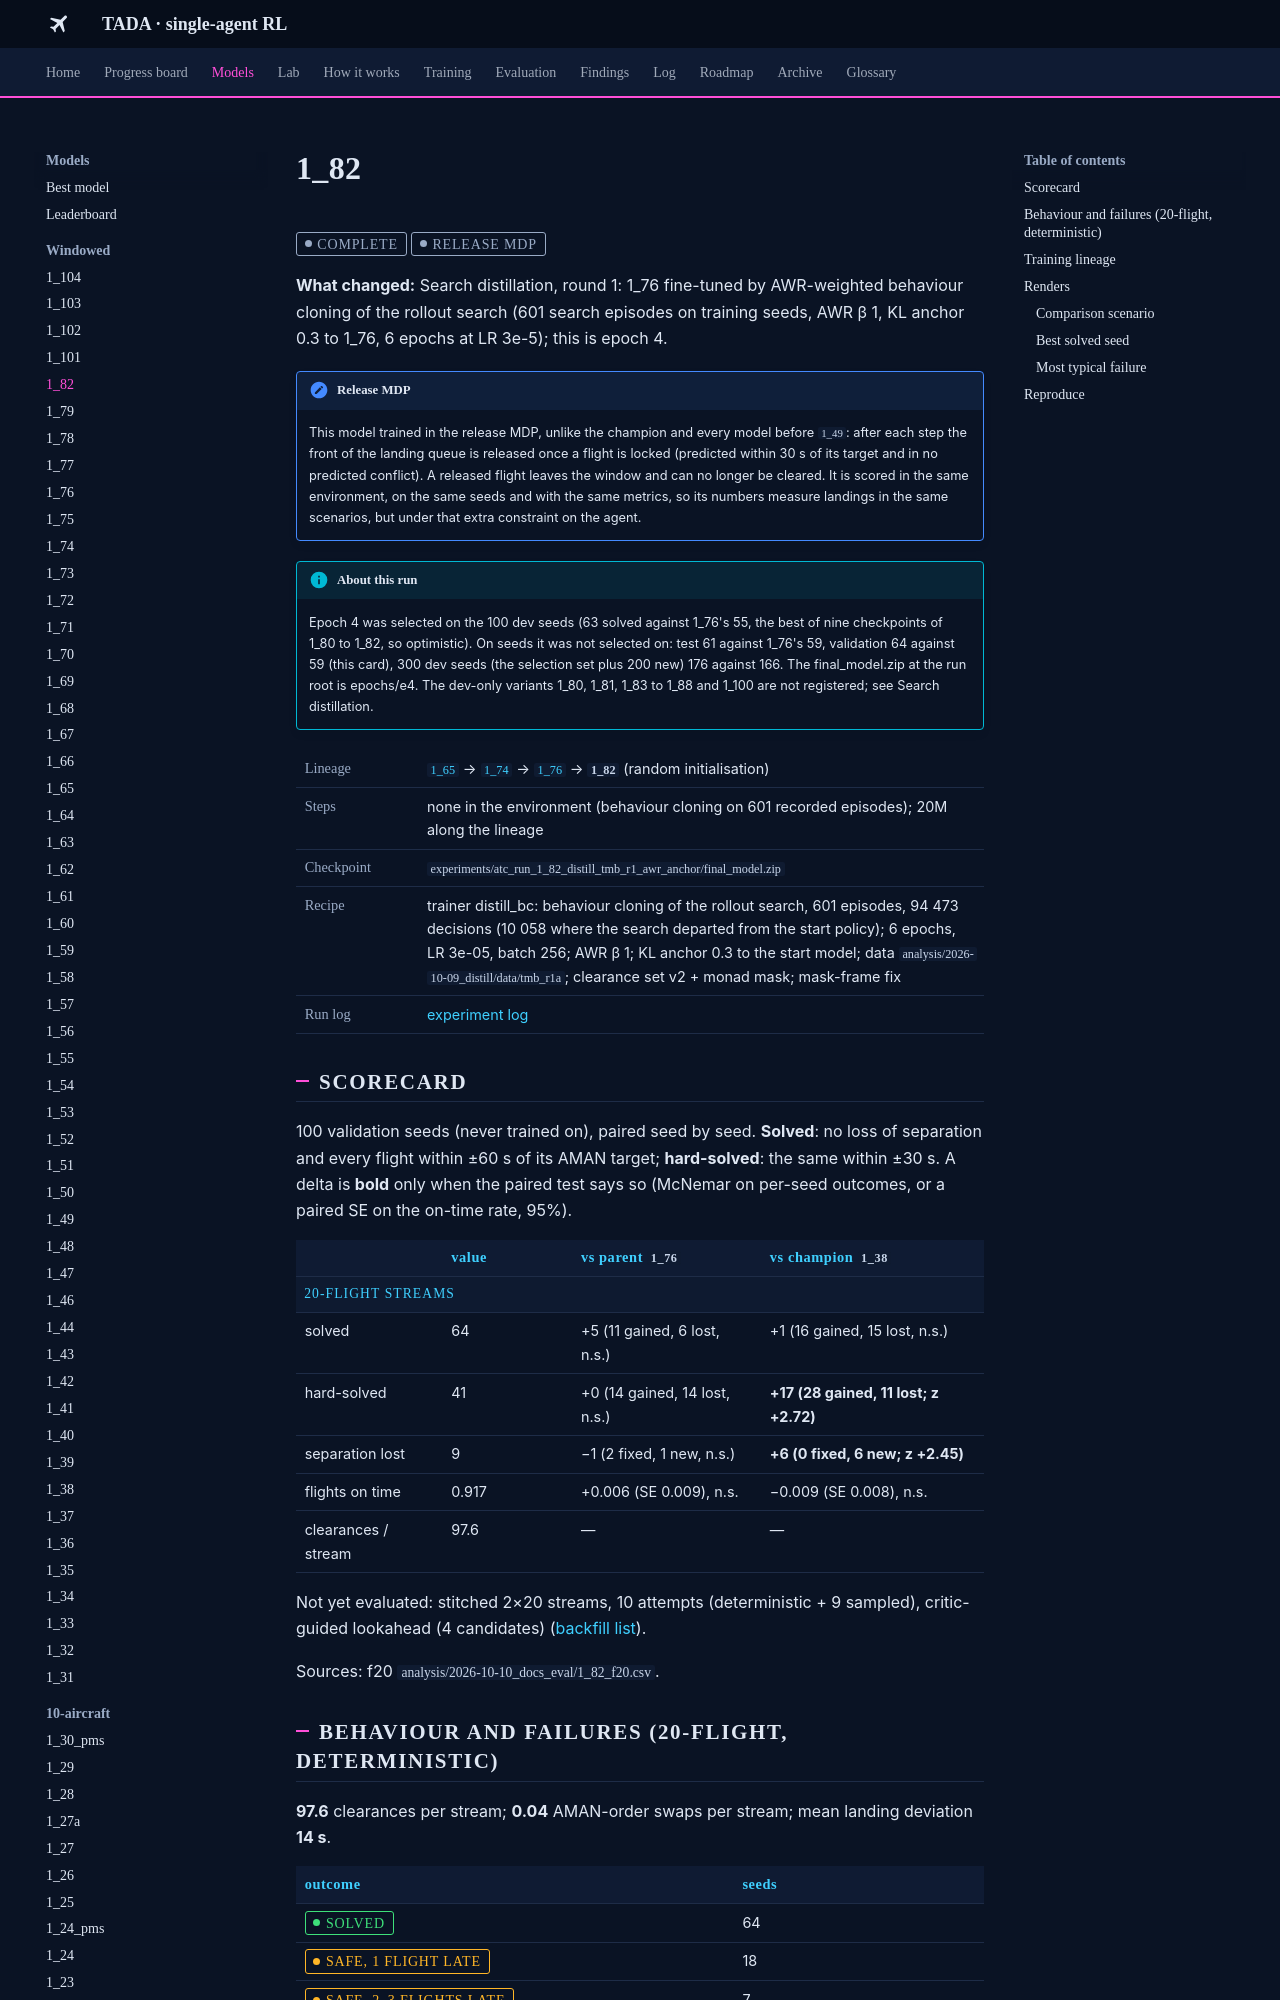

repository: leander-grech/tada-single-agent-docs · page: models/1_82/index.html · generator: mkdocs

<!-- Generated by tools/build_model_docs.py from models.yaml. Do not edit by hand. -->
# 1_82

<span class="tada-chip tada-chip--muted">complete</span> <span class="tada-chip tada-chip--muted" title="Locked flights are released from the window; trained and scored in that environment">release MDP</span>

**What changed:** Search distillation, round 1: 1_76 fine-tuned by AWR-weighted behaviour cloning of the rollout search (601 search episodes on training seeds, AWR β 1, KL anchor 0.3 to 1_76, 6 epochs at LR 3e-5); this is epoch 4.

!!! note "Release MDP"
    This model trained in the release MDP, unlike the champion and every model before `1_49`: after each step the front of the landing queue is released once a flight is locked (predicted within 30 s of its target and in no predicted conflict). A released flight leaves the window and can no longer be cleared. It is scored in the same environment, on the same seeds and with the same metrics, so its numbers measure landings in the same scenarios, but under that extra constraint on the agent.

!!! info "About this run"
    Epoch 4 was selected on the 100 dev seeds (63 solved against 1_76&#x27;s 55, the best of nine checkpoints of 1_80 to 1_82, so optimistic). On seeds it was not selected on: test 61 against 1_76&#x27;s 59, validation 64 against 59 (this card), 300 dev seeds (the selection set plus 200 new) 176 against 166. The final_model.zip at the run root is epochs/e4. The dev-only variants 1_80, 1_81, 1_83 to 1_88 and 1_100 are not registered; see Search distillation.

<table class="tada-table tada-facts"><tbody><tr><th>Lineage</th><td><a href="../../models/1_65/"><code>1_65</code></a> → <a href="../../models/1_74/"><code>1_74</code></a> → <a href="../../models/1_76/"><code>1_76</code></a> → <strong><code>1_82</code></strong> (random initialisation)</td></tr><tr><th>Steps</th><td>none in the environment (behaviour cloning on 601 recorded episodes); 20M along the lineage</td></tr><tr><th>Checkpoint</th><td><code>experiments/atc_run_1_82_distill_tmb_r1_awr_anchor/final_model.zip</code></td></tr><tr><th>Recipe</th><td>trainer distill_bc: behaviour cloning of the rollout search, 601 episodes, 94 473 decisions (10 058 where the search departed from the start policy); 6 epochs, LR 3e-05, batch 256; AWR β 1; KL anchor 0.3 to the start model; data <code>analysis/2026-10-09_distill/data/tmb_r1a</code>; clearance set v2 + monad mask; mask-frame fix</td></tr><tr><th>Run log</th><td><a href="../../log/#run-1-82">experiment log</a></td></tr></tbody></table>

## Scorecard

100 validation seeds (never trained on), paired seed by seed. **Solved**: no loss of separation and every flight within ±60 s of its AMAN target; **hard-solved**: the same within ±30 s. A delta is **bold** only when the paired test says so (McNemar on per-seed outcomes, or a paired SE on the on-time rate, 95%).

<table class="tada-table"><thead><tr><th></th><th>value</th><th>vs parent <code>1_76</code></th><th>vs champion <code>1_38</code></th></tr></thead><tbody><tr class="tada-group"><th colspan="4">20-flight streams</th></tr><tr><td>solved</td><td>64</td><td>+5 (11 gained, 6 lost, n.s.)</td><td>+1 (16 gained, 15 lost, n.s.)</td></tr><tr><td>hard-solved</td><td>41</td><td>+0 (14 gained, 14 lost, n.s.)</td><td><strong>+17 (28 gained, 11 lost; z +2.72)</strong></td></tr><tr><td>separation lost</td><td>9</td><td>−1 (2 fixed, 1 new, n.s.)</td><td><strong>+6 (0 fixed, 6 new; z +2.45)</strong></td></tr><tr><td>flights on time</td><td>0.917</td><td>+0.006 (SE 0.009), n.s.</td><td>−0.009 (SE 0.008), n.s.</td></tr><tr><td>clearances / stream</td><td>97.6</td><td>—</td><td>—</td></tr></tbody></table>

Not yet evaluated: stitched 2×20 streams, 10 attempts (deterministic + 9 sampled), critic-guided lookahead (4 candidates) ([backfill list](../backfill.md)).

Sources: f20 `analysis/2026-10-10_docs_eval/1_82_f20.csv`.

## Behaviour and failures (20-flight, deterministic)

**97.6** clearances per stream; **0.04** AMAN-order swaps per stream; mean landing deviation **14 s**.

<table class="tada-table"><thead><tr><th>outcome</th><th>seeds</th></tr></thead><tbody><tr><td><span class="tada-chip tada-chip--ok">solved</span></td><td>64</td></tr><tr><td><span class="tada-chip tada-chip--warn">safe, 1 flight late</span></td><td>18</td></tr><tr><td><span class="tada-chip tada-chip--warn">safe, 2–3 flights late</span></td><td>7</td></tr><tr><td><span class="tada-chip tada-chip--warn">safe, 4 or more late</span></td><td>2</td></tr><tr><td><span class="tada-chip tada-chip--bad">loss of separation</span></td><td>9</td></tr></tbody></table>
